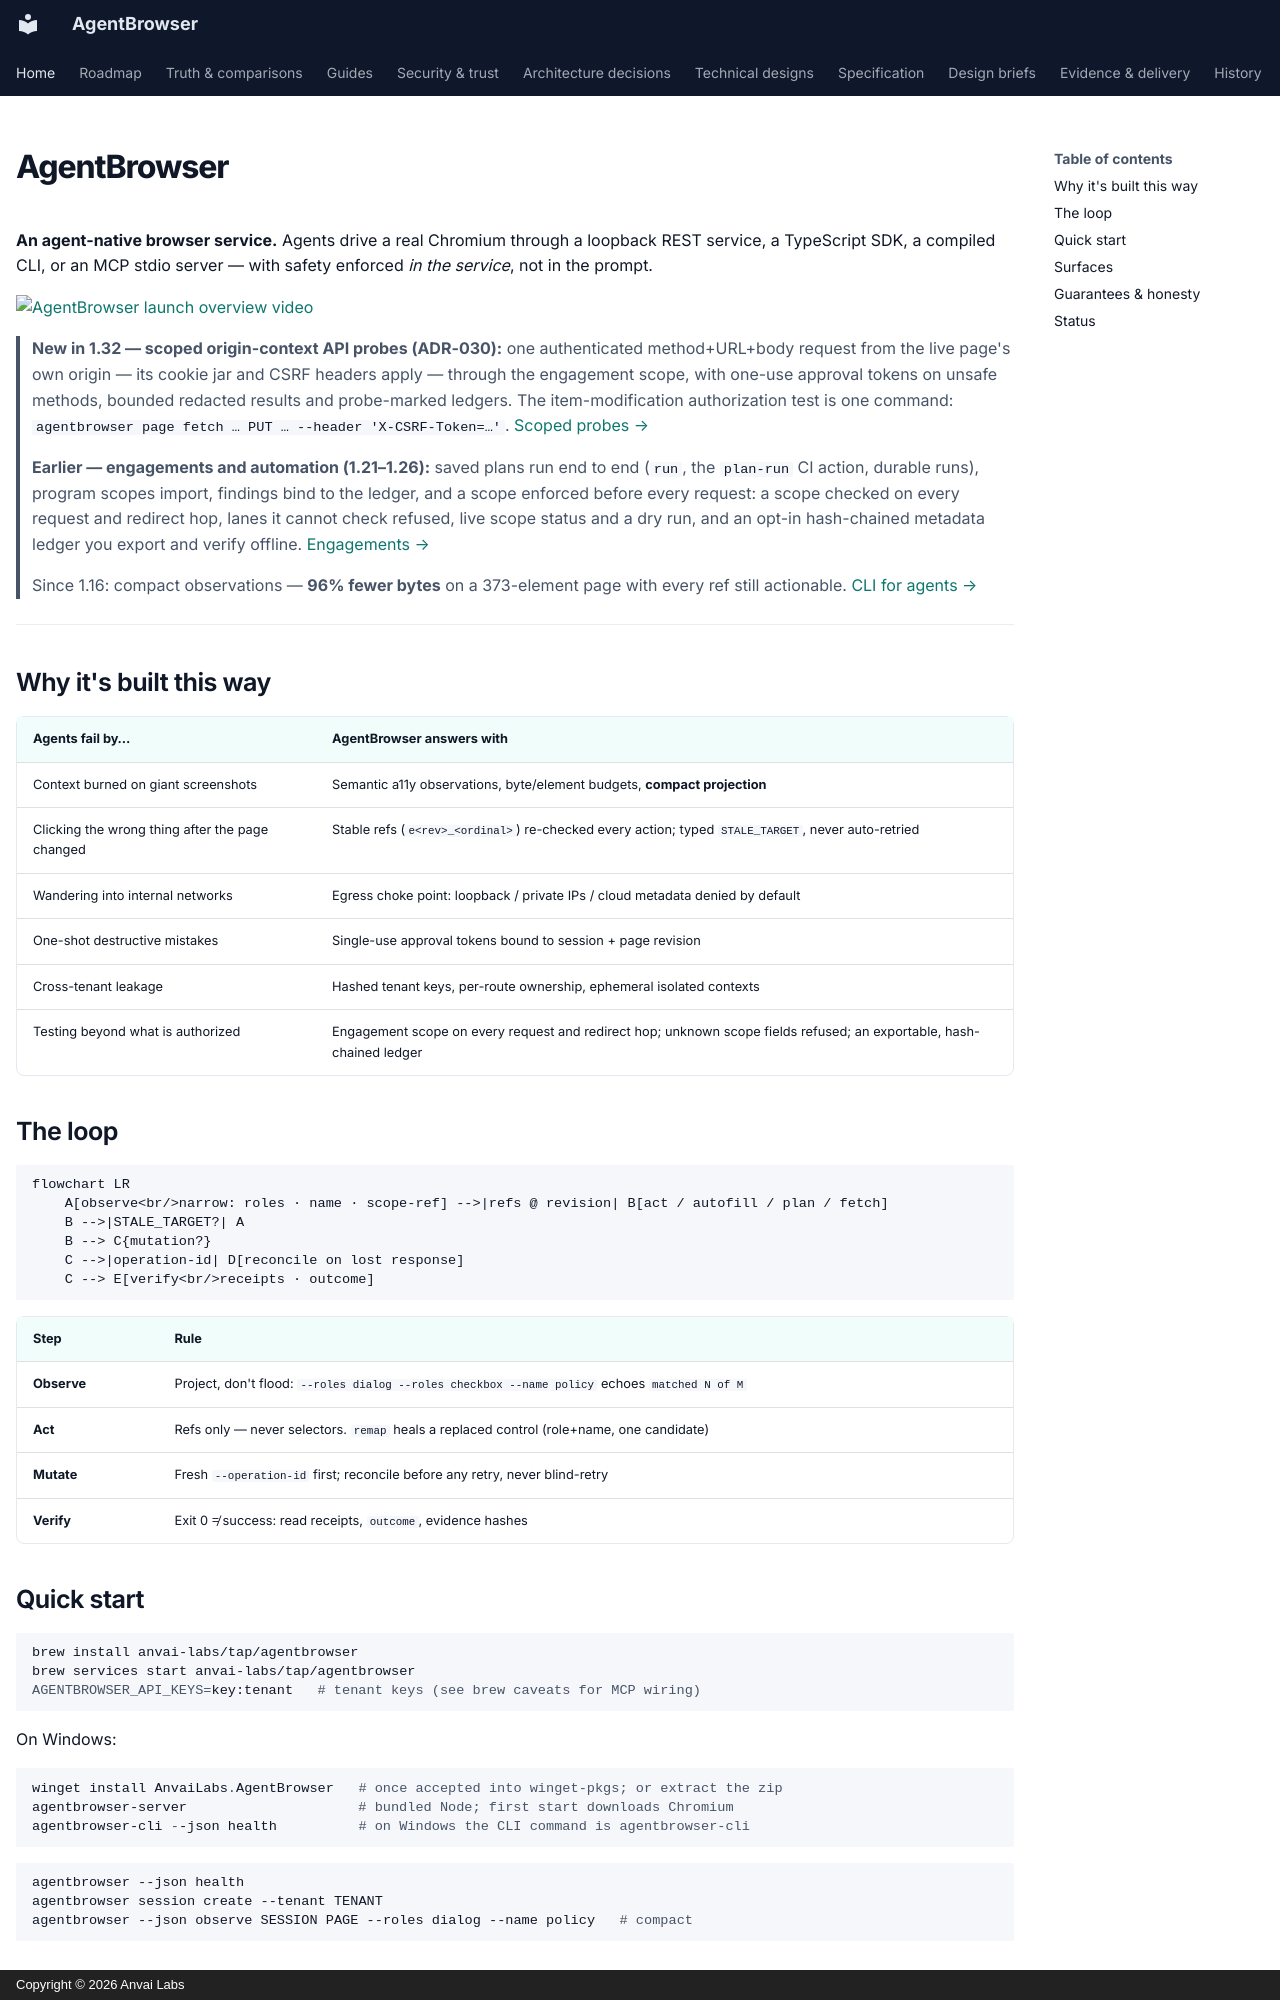

repository: anvai-labs/agentbrowser · page: index.html · generator: mkdocs · copyright: Copyright © 2026 Anvai Labs

---
hide:
  - navigation
---

# AgentBrowser

**An agent-native browser service.** Agents drive a real Chromium through a
loopback REST service, a TypeScript SDK, a compiled CLI, or an MCP stdio
server — with safety enforced *in the service*, not in the prompt.

[![AgentBrowser launch overview video](https://img.youtube.com/vi/1ZEtWKqpxQI/maxresdefault.jpg)](https://youtu.be/1ZEtWKqpxQI)

> **New in 1.32 — scoped origin-context API probes (ADR-030):** one authenticated
> method+URL+body request from the live page's own origin — its cookie jar and CSRF
> headers apply — through the engagement scope, with one-use approval tokens on unsafe
> methods, bounded redacted results and probe-marked ledgers. The item-modification
> authorization test is one command: `agentbrowser page fetch … PUT … --header 'X-CSRF-Token=…'`.
> [Scoped probes →](operations.md#scoped-origin-context-api-probes-page-fetch)
>
> **Earlier — engagements and automation (1.21–1.26):** saved plans run end to end (`run`, the `plan-run` CI action, durable runs), program scopes import, findings bind to the ledger, and a scope enforced before every request: a scope checked on every
> request and redirect hop, lanes it cannot check refused, live scope status and a dry run,
> and an opt-in hash-chained metadata ledger you export and verify offline.
> [Engagements →](operations.md#engagements-authorized-testing)
>
> Since 1.16: compact observations — **96% fewer bytes** on a 373-element page with every ref
> still actionable. [CLI for agents →](cli-agent-usage.md#compact-observations-after-1160)

---

## Why it's built this way

| Agents fail by… | AgentBrowser answers with |
| --- | --- |
| Context burned on giant screenshots | Semantic a11y observations, byte/element budgets, **compact projection** |
| Clicking the wrong thing after the page changed | Stable refs (`e<rev>_<ordinal>`) re-checked every action; typed `STALE_TARGET`, never auto-retried |
| Wandering into internal networks | Egress choke point: loopback / private IPs / cloud metadata denied by default |
| One-shot destructive mistakes | Single-use approval tokens bound to session + page revision |
| Cross-tenant leakage | Hashed tenant keys, per-route ownership, ephemeral isolated contexts |
| Testing beyond what is authorized | Engagement scope on every request and redirect hop; unknown scope fields refused; an exportable, hash-chained ledger |

## The loop

```mermaid
flowchart LR
    A[observe<br/>narrow: roles · name · scope-ref] -->|refs @ revision| B[act / autofill / plan / fetch]
    B -->|STALE_TARGET?| A
    B --> C{mutation?}
    C -->|operation-id| D[reconcile on lost response]
    C --> E[verify<br/>receipts · outcome]
```

| Step | Rule |
| --- | --- |
| **Observe** | Project, don't flood: `--roles dialog --roles checkbox --name policy` echoes `matched N of M` |
| **Act** | Refs only — never selectors. `remap` heals a replaced control (role+name, one candidate) |
| **Mutate** | Fresh `--operation-id` first; reconcile before any retry, never blind-retry |
| **Verify** | Exit 0 ≠ success: read receipts, `outcome`, evidence hashes |

## Quick start

```bash
brew install anvai-labs/tap/agentbrowser
brew services start anvai-labs/tap/agentbrowser
AGENTBROWSER_API_KEYS=key:tenant   # tenant keys (see brew caveats for MCP wiring)
```

On Windows:

```powershell
winget install AnvaiLabs.AgentBrowser   # once accepted into winget-pkgs; or extract the zip
agentbrowser-server                     # bundled Node; first start downloads Chromium
agentbrowser-cli --json health          # on Windows the CLI command is agentbrowser-cli
```

```bash
agentbrowser --json health
agentbrowser session create --tenant TENANT
agentbrowser --json observe SESSION PAGE --roles dialog --name policy   # compact
```
